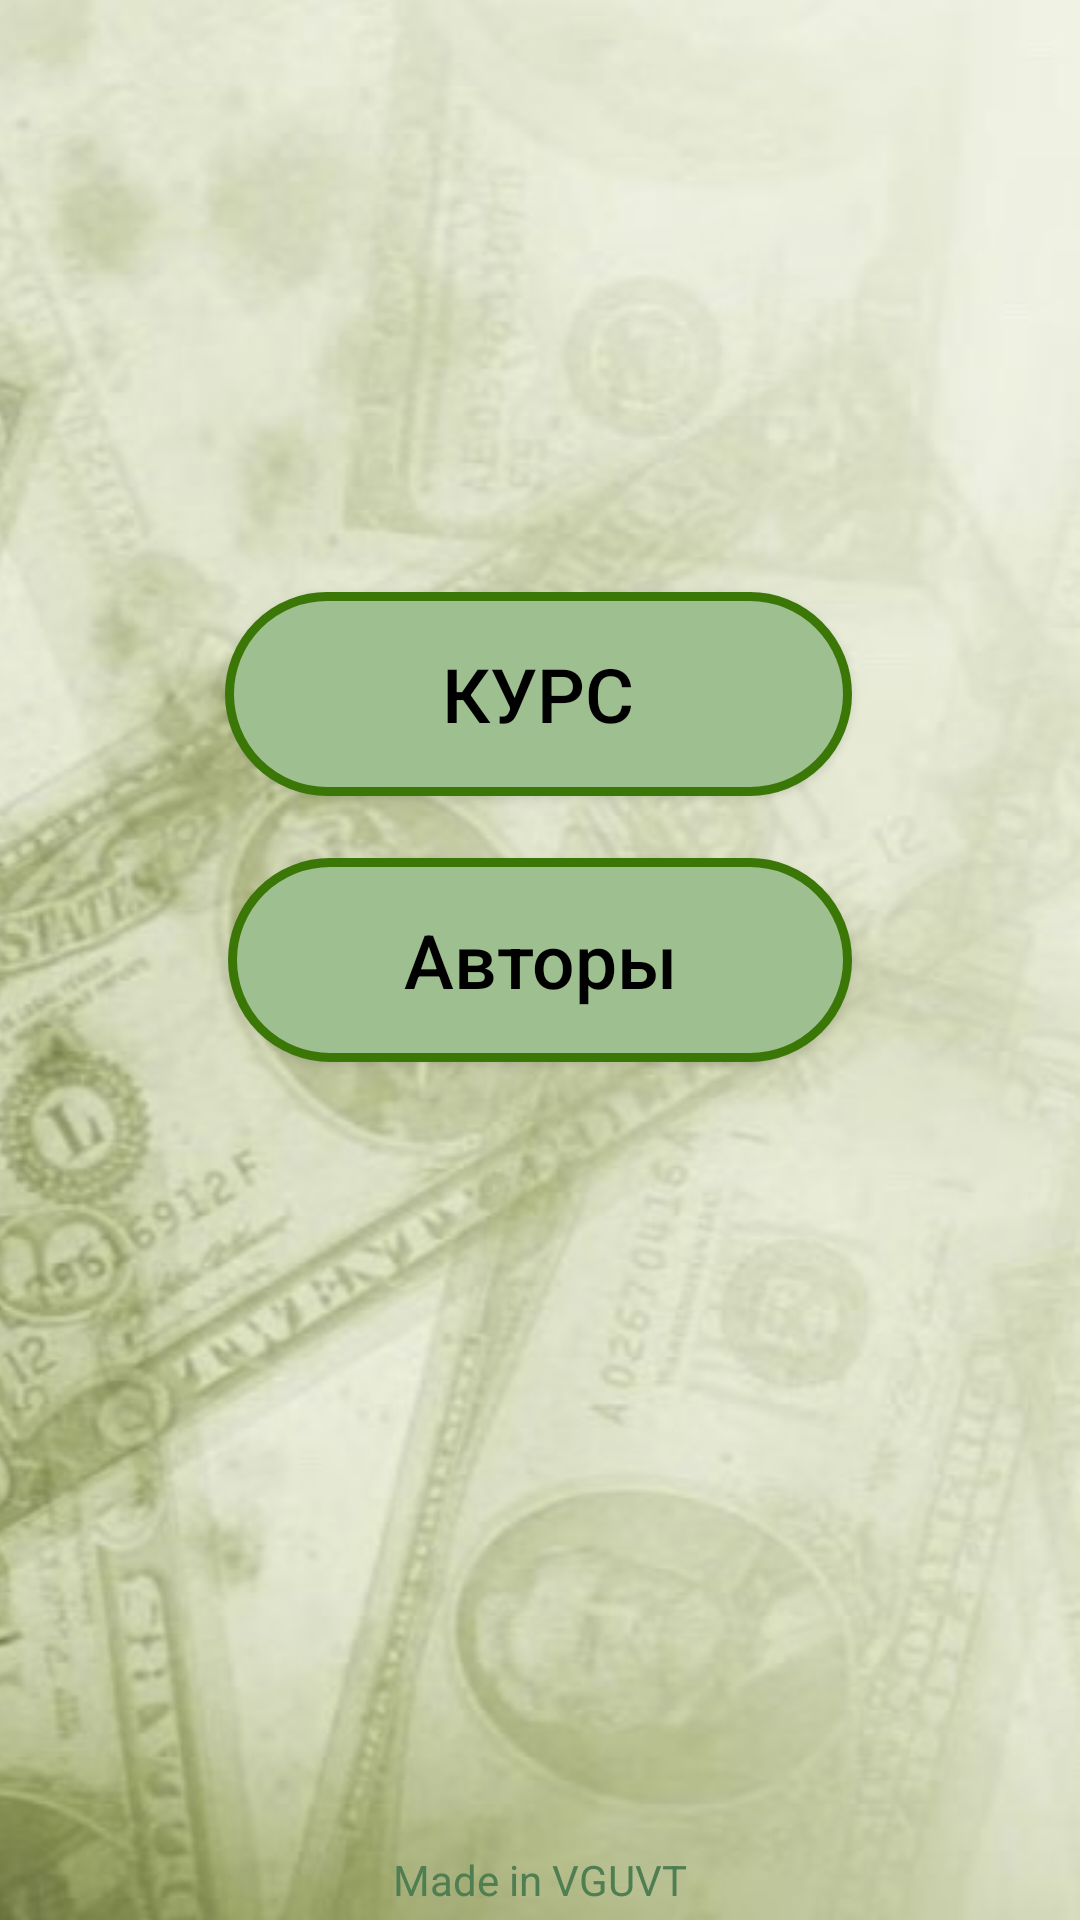

Produce the Android XML layout that renders to this screen, including the resource entries it uses.
<!-- AndroidManifest.xml: application theme Theme.Kyrsovai -->
<!-- res/layout/activity_main.xml -->
<?xml version="1.0" encoding="utf-8"?>
<androidx.constraintlayout.widget.ConstraintLayout xmlns:android="http://schemas.android.com/apk/res/android"
    xmlns:app="http://schemas.android.com/apk/res-auto"
    xmlns:tools="http://schemas.android.com/tools"
    android:layout_width="match_parent"
    android:layout_height="match_parent"
    tools:context=".MainActivity">

    <ImageView
        android:id="@+id/imageView2"
        android:layout_width="449dp"
        android:layout_height="820dp"
        android:layout_marginBottom="-40dp"
        app:layout_constraintBottom_toBottomOf="parent"
        app:layout_constraintEnd_toEndOf="parent"
        app:srcCompat="@drawable/xetq8_tvhyq" />

    <TextView
        android:id="@+id/textView10"
        android:layout_width="wrap_content"
        android:layout_height="wrap_content"
        android:layout_marginBottom="4dp"
        android:text="Made in VGUVT"
        android:textColor="#4E7E51"
        app:layout_constraintBottom_toBottomOf="parent"
        app:layout_constraintEnd_toEndOf="parent"
        app:layout_constraintStart_toStartOf="parent" />


    <Button
        android:id="@+id/button"
        android:layout_width="209dp"
        android:layout_height="68dp"
        android:background="@drawable/but"
        android:onClick="startKurs"
        android:text="Курс"
        android:textAlignment="center"
        android:textColor="@color/black"
        android:textSize="25dp"
        app:backgroundTint='@null'
        app:layout_constraintBottom_toTopOf="@+id/button3"
        app:layout_constraintEnd_toEndOf="parent"
        app:layout_constraintHorizontal_bias="0.497"

        app:layout_constraintStart_toStartOf="parent"
        app:layout_constraintTop_toTopOf="parent"
        app:layout_constraintVertical_bias="0.905" />

    <Button
        android:id="@+id/button3"
        android:layout_width="208dp"
        android:layout_height="68dp"
        android:background="@drawable/but"
        android:onClick="startAfter"
        android:text="Авторы"
        android:textAllCaps="false"
        android:textColor="@color/black"
        android:textSize="25dp"
        app:backgroundTint='@null'
        app:layout_constraintBottom_toBottomOf="parent"
        app:layout_constraintEnd_toEndOf="parent"
        app:layout_constraintStart_toStartOf="parent"
        app:layout_constraintTop_toTopOf="parent" />




</androidx.constraintlayout.widget.ConstraintLayout>
<!-- resources referenced by this layout -->
<resources>
  <!-- drawable but (drawable) -->
  <?xml version="1.0" encoding="utf-8"?>
  <shape
      android:shape="rectangle"
      xmlns:android="http://schemas.android.com/apk/res/android">
      <solid android:color="#9EBF8F" />
      <stroke android:width="3dp"
          android:color="#3B7706"
          />
  
      <corners
          android:bottomLeftRadius="50dp"
          android:bottomRightRadius="50dp"
          android:topLeftRadius="50dp"
          android:topRightRadius="50dp"/>
  </shape>
  <!-- drawable xetq8_tvhyq: jpg bitmap (drawable, 51576 bytes) -->
  <style name="Theme.Kyrsovai" parent="Base.Theme.Kyrsovai" />
  <style name="Base.Theme.Kyrsovai" parent="Theme.Material3.DayNight.NoActionBar">
          
          
      </style>
  <!-- not gathered from this repository: default colours our renderer supplied (Android Studio template values) -->
  <color name="black">#FF000000</color>
</resources>
